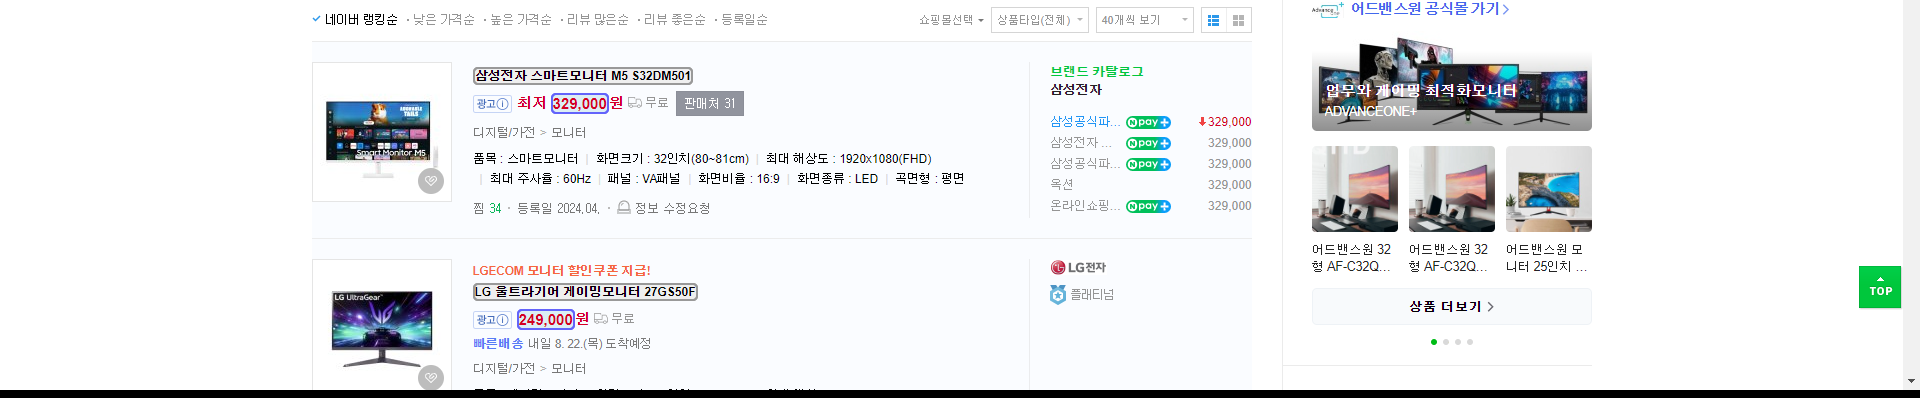
Workflow: 05.문자열가공을활용한필터링_네이버쇼핑_URL

Step 1: get-text from the element in window '모니터 : 네이버 쇼핑' (chrome.exe)
